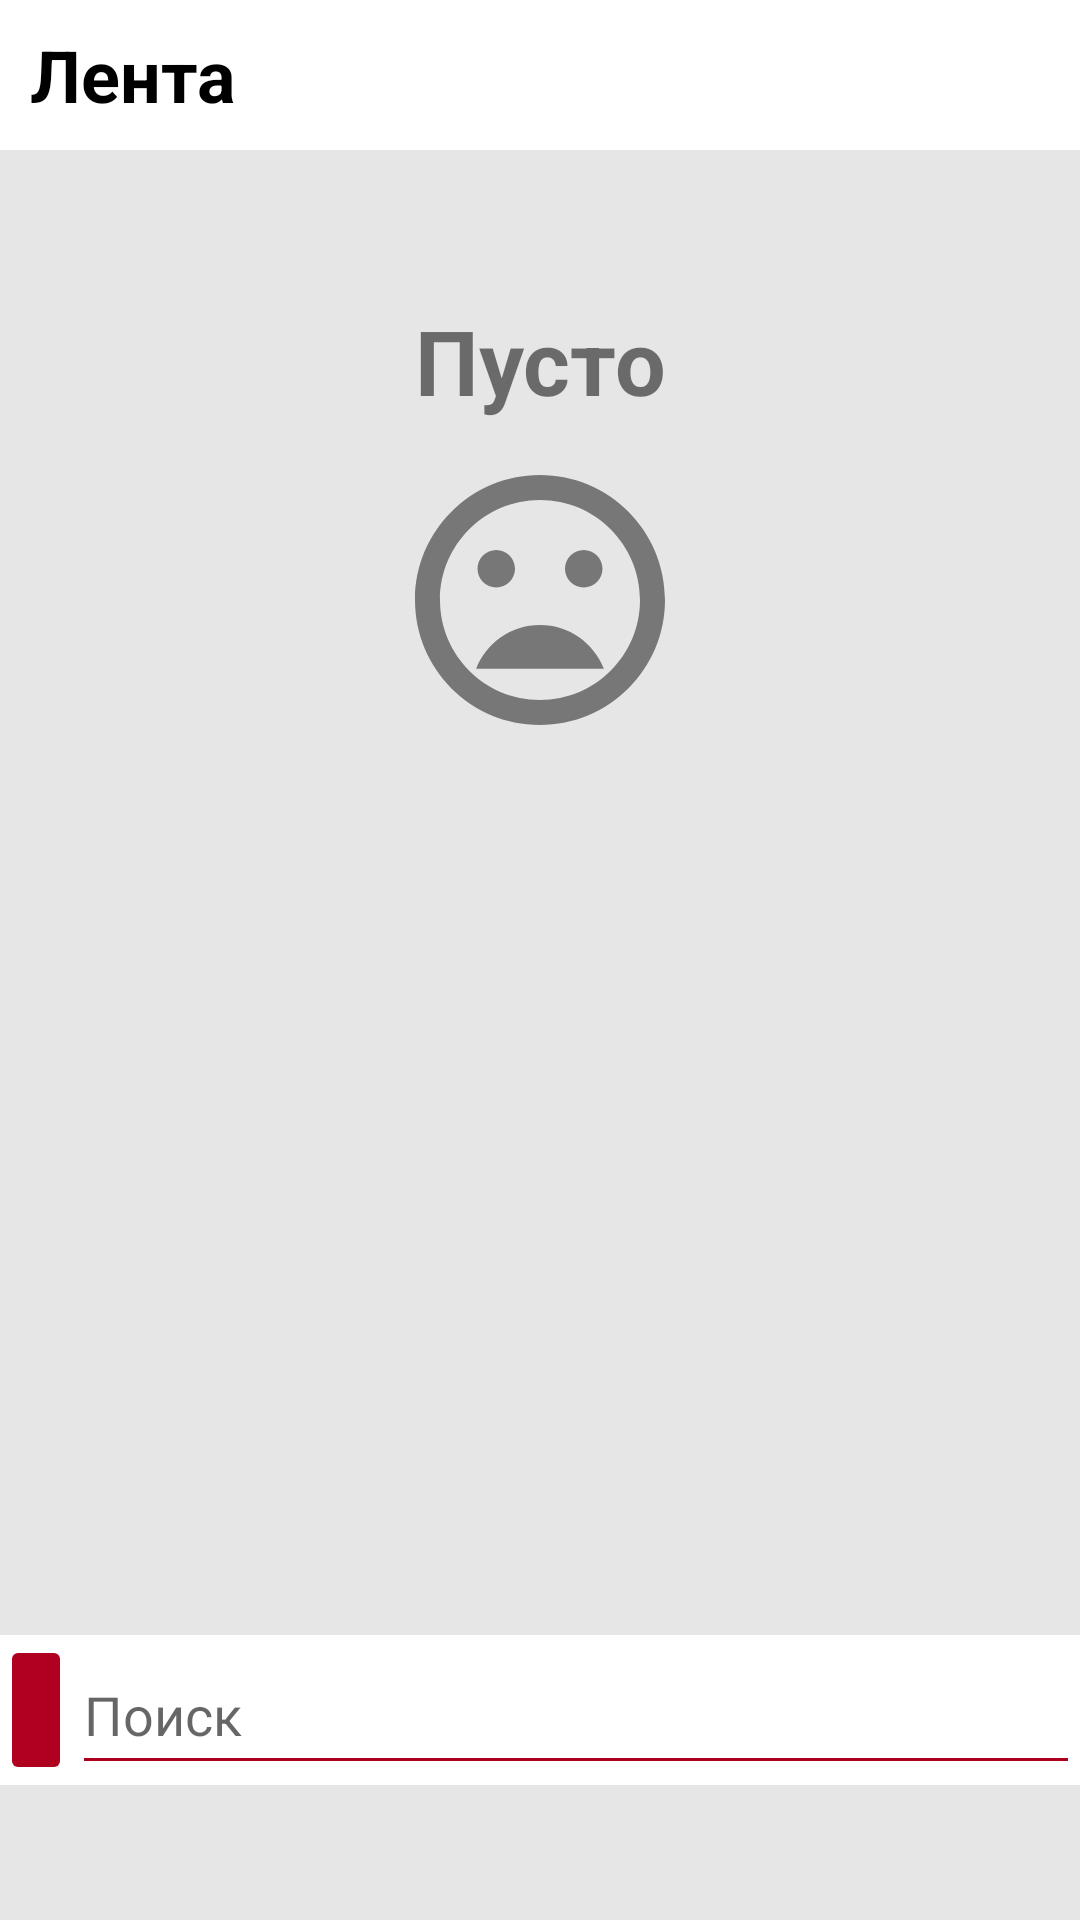

Reconstruct the res/layout file that produces this screen, plus the resources it refers to.
<!-- AndroidManifest.xml: application theme AppTheme -->
<!-- res/layout/fragment_home.xml -->
<?xml version="1.0" encoding="utf-8"?>
<FrameLayout xmlns:android="http://schemas.android.com/apk/res/android"
    android:layout_width="match_parent"
    android:layout_height="match_parent"
    android:background="@color/recyclerBack"
    xmlns:app="http://schemas.android.com/apk/res-auto">
    <TextView
        style="@style/headFragment"
        android:text="@string/title_home" />
    <TextView
        android:layout_width="match_parent"
        android:layout_height="wrap_content"
        android:gravity="center"
        android:text="@string/sr_is_empty"
        android:layout_marginTop="100dp"
        android:textSize="30sp"
        android:textStyle="bold"
        android:id="@+id/tv_empty"
        />
    <ImageView
        android:layout_width="match_parent"
        android:layout_height="wrap_content"
        android:gravity="center"
        android:layout_marginTop="150dp"
        android:src="@drawable/ic_mood_bad_black_24dp"
        android:id="@+id/iv_empty"
        />

<androidx.recyclerview.widget.RecyclerView
        android:id="@+id/list"
        app:layoutManager="LinearLayoutManager"
        android:layout_width="match_parent"
        android:layout_height="match_parent"
    android:layout_marginTop="50dp"
        android:layout_marginBottom="100dp"
        />
    <ProgressBar
        android:id="@+id/progressBar"
        android:visibility="invisible"
        android:theme="@style/CircularProgress"
        android:layout_gravity="center"
        android:layout_width="wrap_content"
        android:layout_height="wrap_content" />
    <LinearLayout
        android:layout_width="match_parent"
        android:layout_height="50dp"
        android:orientation="horizontal"
        android:layout_gravity="bottom"
        android:layout_marginBottom="45dp"
        android:background="@color/colorAccent"
        >
        <ImageButton
            android:layout_width="wrap_content"
            android:layout_height="match_parent"
            android:src="@drawable/ic_filter_list_black_24dp"
            android:backgroundTint="@color/colorPrimary"
            android:id="@+id/filter_but"/>

        <EditText
            style="@style/myEditText"
            android:layout_width="wrap_content"
            android:layout_height="50dp"
            android:maxLines="1"
            android:layout_weight="1"
            android:inputType="textAutoComplete"
            android:hint="Поиск"
            android:id="@+id/search"
            />
    </LinearLayout>

</FrameLayout>
<!-- resources referenced by this layout -->
<resources>
  <color name="colorAccent">#fff</color>
  <color name="colorPrimary">#b00020</color>
  <color name="recyclerBack">#e6e6e6</color>
  <!-- drawable ic_mood_bad_black_24dp (drawable) -->
  <vector android:height="100dp" android:tint="#777777"
      android:viewportHeight="24.0" android:viewportWidth="24.0"
      android:width="100dp" xmlns:android="http://schemas.android.com/apk/res/android">
      <path android:fillColor="#FF000000" android:pathData="M11.99,2C6.47,2 2,6.48 2,12s4.47,10 9.99,10C17.52,22 22,17.52 22,12S17.52,2 11.99,2zM12,20c-4.42,0 -8,-3.58 -8,-8s3.58,-8 8,-8 8,3.58 8,8 -3.58,8 -8,8zM15.5,11c0.83,0 1.5,-0.67 1.5,-1.5S16.33,8 15.5,8 14,8.67 14,9.5s0.67,1.5 1.5,1.5zM8.5,11c0.83,0 1.5,-0.67 1.5,-1.5S9.33,8 8.5,8 7,8.67 7,9.5 7.67,11 8.5,11zM12,14c-2.33,0 -4.31,1.46 -5.11,3.5h10.22c-0.8,-2.04 -2.78,-3.5 -5.11,-3.5z"/>
  </vector>
  <string name="sr_is_empty">Пусто</string>
  <string name="title_home">Лента</string>
  <style name="CircularProgress" parent="Theme.AppCompat.Light">
          <item name="colorAccent">@color/colorPrimary</item>
      </style>
  <style name="headFragment">
          <item name="android:textStyle">bold</item>
          <item name="android:layout_width">match_parent</item>
          <item name="android:layout_height">50dp</item>
          <item name="android:layout_gravity">top</item>
          <item name="android:background">@color/colorAccent</item>
          <item name="android:textColor">@color/colorPrimaryDark</item>
          <item name="android:gravity">center_vertical</item>
          <item name="android:paddingLeft">10dp</item>
          <item name="android:textSize">24dp</item>
      </style>
  <style name="myEditText">
          <item name="android:textCursorDrawable">@drawable/color_cursor</item>
          <item name="android:backgroundTint">@color/colorPrimary</item>
      </style>
  <style name="AppTheme" parent="Theme.AppCompat.Light.NoActionBar">
          
          <item name="colorPrimary">@color/colorPrimary</item>
          <item name="colorPrimaryDark">@color/colorPrimaryDark</item>
          <item name="colorAccent">@color/colorAccent</item>
          <item name="colorSwitchThumbNormal">@color/colorPrimaryDark</item>
          <item name="android:windowNoTitle">true</item>
          <item name="alertDialogTheme">@style/dialogStyle</item>
      </style>
  <color name="colorPrimaryDark">#000000</color>
  <style name="dialogStyle" parent="Theme.MaterialComponents.Light.Dialog.Alert">
          <item name="colorAccent">@color/colorPrimaryDark</item>
          <item name="android:windowBackground">@drawable/bg_dialog</item>
      </style>
  <!-- drawable bg_dialog (drawable) -->
  <?xml version="1.0" encoding="utf-8"?>
  <inset xmlns:android="http://schemas.android.com/apk/res/android"
  >
  
      <shape android:shape="rectangle">
          <corners android:radius="4dp"/>
          <stroke android:color="@color/colorAccent" android:width="1dp"/>
          <solid android:color="@color/colorAccent"/>
      </shape>
  
  </inset>
</resources>
